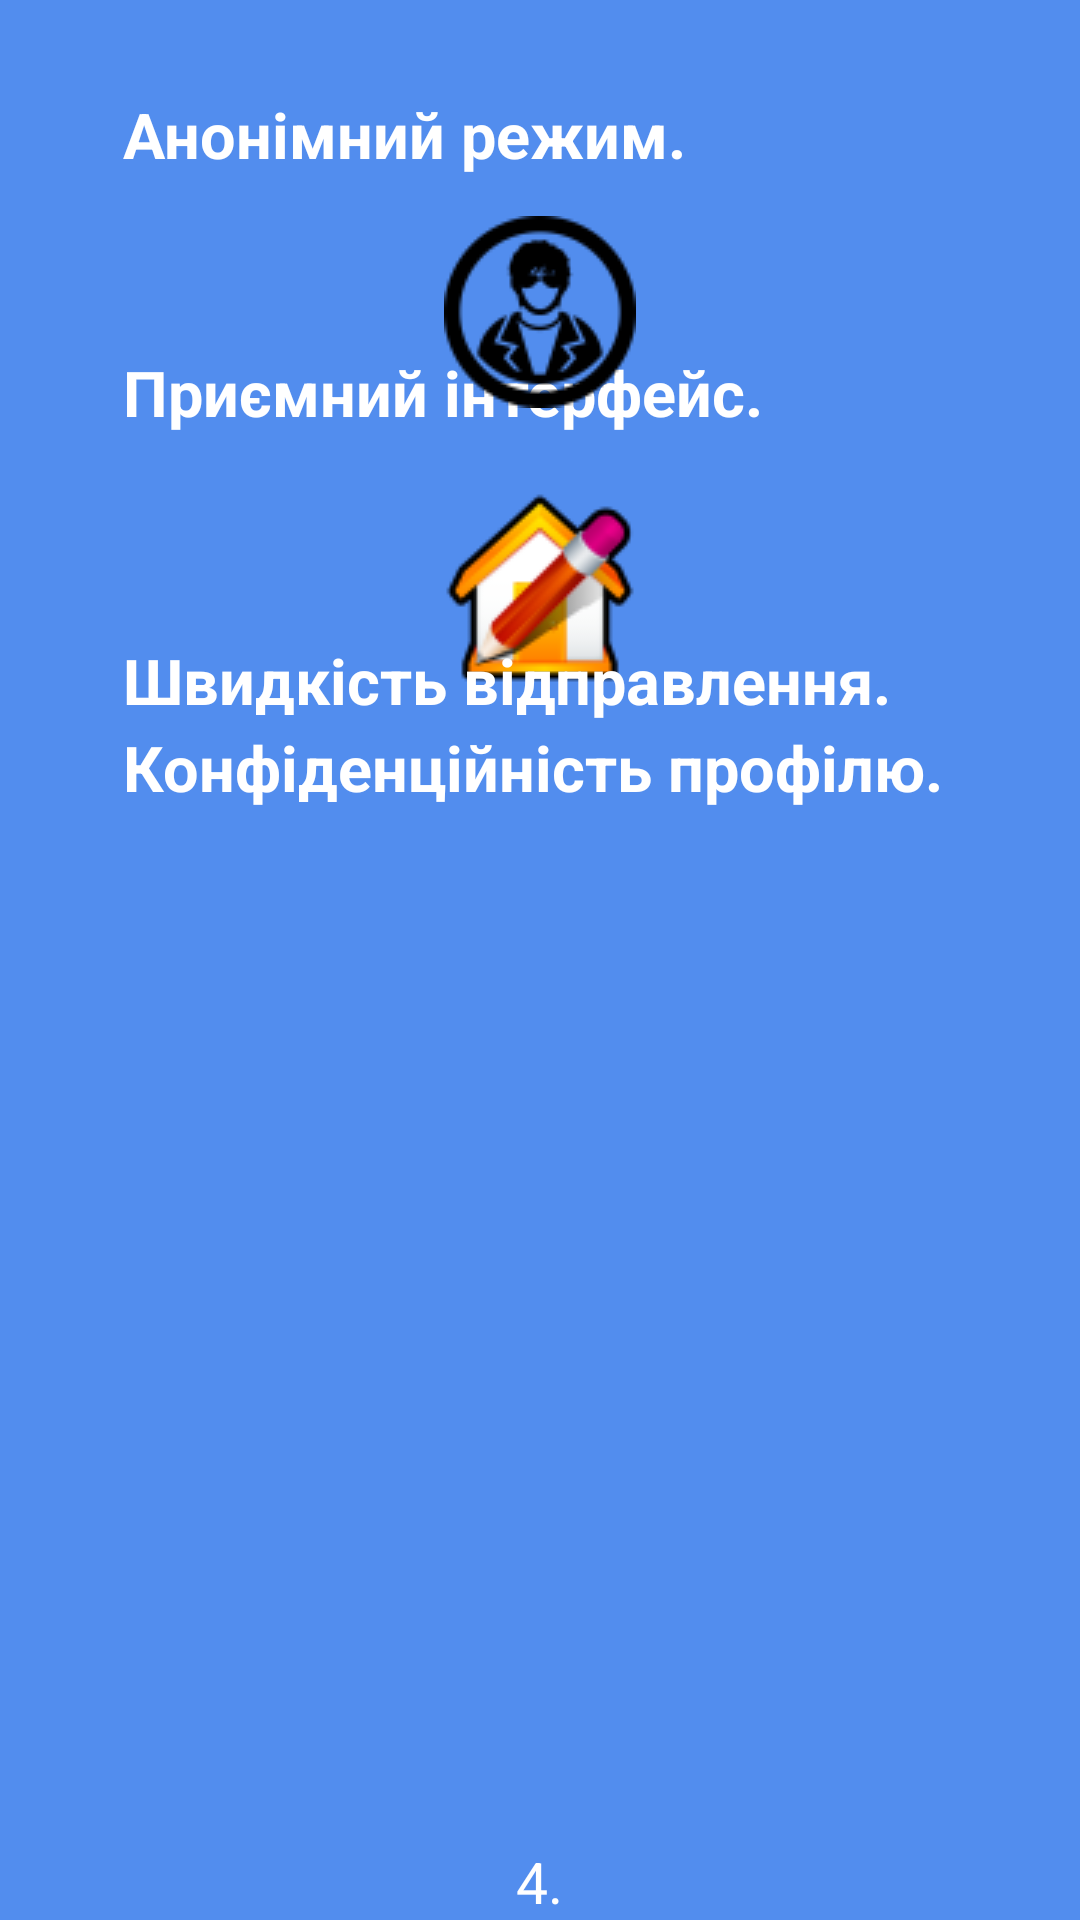

The Android layout XML behind this screen, and the referenced resources:
<!-- AndroidManifest.xml: application theme AppTheme -->
<!-- res/layout/hello_layoutthfou.xml -->
<?xml version="1.0" encoding="utf-8"?>
<RelativeLayout xmlns:android="http://schemas.android.com/apk/res/android"
    xmlns:app="http://schemas.android.com/apk/res-auto"
    android:layout_width="match_parent"
    android:background="@color/backgroungHello"
    android:layout_height="match_parent">

    <ImageView
        android:id="@+id/imageView11"
        android:layout_width="wrap_content"
        android:layout_height="wrap_content"
        android:src="@drawable/interfaceto"
        android:layout_below="@+id/textView12"
        android:layout_alignLeft="@+id/imageView10"
        android:layout_alignStart="@+id/imageView10"
        android:layout_marginTop="19dp" />

    <ImageView
        android:id="@+id/imageView13"
        android:layout_width="wrap_content"
        android:layout_height="wrap_content"
        android:layout_marginTop="16dp"
        android:src="@drawable/send"
        android:layout_below="@+id/textView13"
        android:layout_alignLeft="@+id/imageView11"
        android:layout_alignStart="@+id/imageView11" />

    <ImageView
        android:id="@+id/imageView15"
        android:layout_width="wrap_content"
        android:layout_height="wrap_content"
        android:layout_marginTop="18dp"
        android:layout_below="@+id/textView14"
        android:layout_alignLeft="@+id/imageView13"
        android:layout_alignStart="@+id/imageView13" />

    <ImageView
        android:id="@+id/imageView7"
        android:layout_width="wrap_content"
        android:layout_height="wrap_content"
        android:layout_marginTop="96dp"
        android:src="@drawable/lol"
        android:layout_below="@+id/imageView5"
        android:layout_alignLeft="@+id/imageView5"
        android:layout_alignStart="@+id/imageView5" />

    <ImageView
        android:id="@+id/imageView14"
        android:layout_width="wrap_content"
        android:layout_height="wrap_content"
        android:layout_marginTop="13dp"
        android:src="@drawable/lol"
        android:layout_below="@+id/imageView13"
        android:layout_alignLeft="@+id/imageView7"
        android:layout_alignStart="@+id/imageView7" />

    <ImageView
        android:id="@+id/imageView6"
        android:layout_width="wrap_content"
        android:layout_height="wrap_content"
        android:layout_marginLeft="21dp"
        android:layout_marginStart="21dp"
        android:src="@drawable/lol"
        android:layout_marginTop="59dp"
        android:layout_alignParentTop="true"
        android:layout_alignParentLeft="true"
        android:layout_alignParentStart="true" />

    <TextView
        android:id="@+id/textView9"
        android:layout_width="wrap_content"
        android:layout_height="wrap_content"
        android:layout_alignParentBottom="true"
        android:layout_centerHorizontal="true"
        android:text="4."
        android:textColor="@color/colorWhite"
        android:textSize="19sp" />

    <ImageView
        android:id="@+id/imageView5"
        android:layout_width="wrap_content"
        android:layout_height="wrap_content"
        android:src="@drawable/lol"
        android:layout_marginTop="9dp"
        android:layout_below="@+id/imageView10"
        android:layout_alignLeft="@+id/imageView6"
        android:layout_alignStart="@+id/imageView6" />

    <TextView
        android:id="@+id/textView11"
        android:layout_width="wrap_content"
        android:layout_height="wrap_content"
        android:layout_alignBottom="@+id/imageView6"
        android:layout_marginLeft="20dp"
        android:layout_marginStart="20dp"
        android:layout_toEndOf="@+id/imageView6"
        android:layout_toRightOf="@+id/imageView6"
        android:text="Анонімний режим."
        android:textColor="@color/colorWhite"
        android:textSize="21sp"
        android:textStyle="bold" />

    <TextView
        android:id="@+id/textView12"
        android:layout_width="wrap_content"
        android:layout_height="wrap_content"
        android:layout_alignBottom="@+id/imageView5"
        android:layout_alignLeft="@+id/textView11"
        android:layout_alignStart="@+id/textView11"
        android:text="Приємний інтерфейс."
        android:textColor="@color/colorWhite"
        android:textSize="21sp"
        android:textStyle="bold" />

    <TextView
        android:id="@+id/textView13"
        android:layout_width="wrap_content"
        android:layout_height="wrap_content"
        android:layout_alignBottom="@+id/imageView7"
        android:layout_alignLeft="@+id/textView12"
        android:layout_alignStart="@+id/textView12"
        android:text="Швидкість відправлення."
        android:textColor="@color/colorWhite"
        android:textSize="21sp"
        android:textStyle="bold" />

    <TextView
        android:id="@+id/textView14"
        android:layout_width="wrap_content"
        android:layout_height="wrap_content"
        android:layout_alignBottom="@+id/imageView14"
        android:layout_alignLeft="@+id/textView13"
        android:layout_alignStart="@+id/textView13"
        android:text="Конфіденційність профілю."
        android:textColor="@color/colorWhite"
        android:textSize="21sp"
        android:textStyle="bold" />

    <ImageView
        android:id="@+id/imageView10"
        android:layout_width="wrap_content"
        android:layout_height="wrap_content"
        android:layout_marginTop="13dp"
        android:src="@drawable/anon"
        android:layout_below="@+id/textView11"
        android:layout_centerHorizontal="true" />

</RelativeLayout>
<!-- resources referenced by this layout -->
<resources>
  <color name="backgroungHello">#ab0059e9</color>
  <color name="colorWhite">#ffffff</color>
  <!-- drawable anon: png bitmap (drawable, 2233 bytes) -->
  <!-- drawable interfaceto: png bitmap (drawable, 5142 bytes) -->
  <style name="AppTheme" parent="Theme.AppCompat.Light.DarkActionBar">
          
          <item name="colorPrimary">@color/colorPrimary</item>
          <item name="colorPrimaryDark">@color/colorBar</item>
          <item name="colorAccent">@color/backgroungHello</item>
      </style>
  <color name="colorPrimary">#ff7b00</color>
  <color name="colorBar">#000000</color>
</resources>
